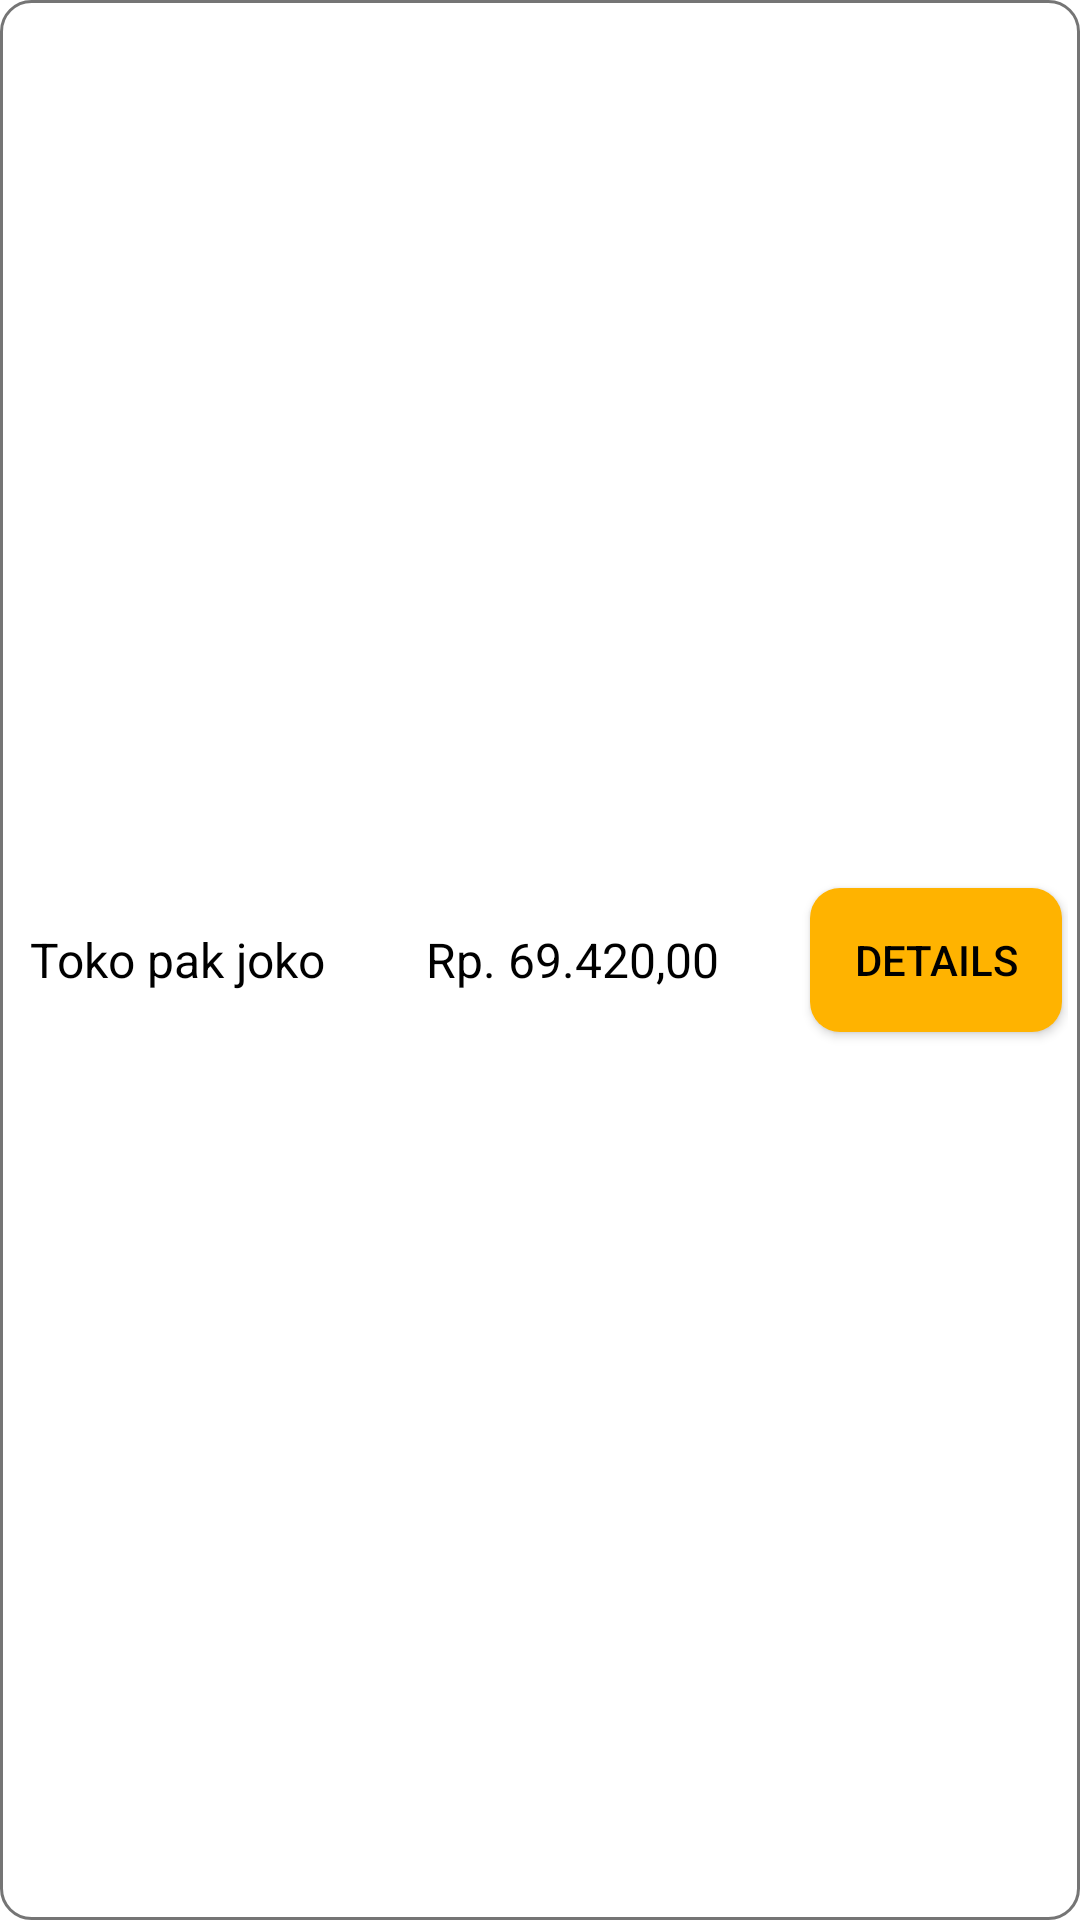

This screen was rendered from an Android layout file. Write that file and the resources it references.
<!-- AndroidManifest.xml: application theme Theme.Munch -->
<!-- res/layout/layout_list_cart.xml -->
<?xml version="1.0" encoding="utf-8"?>
<LinearLayout xmlns:android="http://schemas.android.com/apk/res/android"
    android:layout_width="match_parent"
    android:layout_height="wrap_content"
    xmlns:app="http://schemas.android.com/apk/res-auto"
    android:background="@drawable/rounded_border_light"
    android:gravity="center"
    android:padding="4dp">

    <TextView
        android:id="@+id/tvCartListProvider"
        android:layout_width="match_parent"
        android:layout_height="wrap_content"
        android:layout_margin="2dp"
        android:layout_weight="5"
        android:padding="4dp"
        android:text="Toko pak joko"
        android:textColor="#000000"
        android:textSize="16sp" />

    <TextView
        android:id="@+id/tvCartListTotal"
        android:layout_width="match_parent"
        android:layout_height="wrap_content"
        android:layout_margin="2dp"
        android:layout_weight="5"
        android:padding="4dp"
        android:text="Rp. 69.420,00"
        android:textColor="#000000"
        android:textSize="16sp" />

    <Button
        android:id="@+id/btnCartAction"
        android:layout_width="match_parent"
        android:layout_height="wrap_content"
        android:layout_margin="2dp"
        android:layout_weight="6"
        android:background="@drawable/rounded_orange_borderless"
        android:foreground="?android:attr/selectableItemBackground"
        android:padding="0dp"
        android:text="Details"
        android:textColor="#000000"
        app:backgroundTint="@null" />
</LinearLayout>
<!-- resources referenced by this layout -->
<resources>
  <!-- drawable rounded_border_light (drawable) -->
  <?xml version="1.0" encoding="utf-8"?>
  <shape xmlns:android="http://schemas.android.com/apk/res/android">
      <corners android:radius="10dp" />
      <stroke android:width="1dp" android:color="#757575" />
  </shape>
  <!-- drawable rounded_orange_borderless (drawable) -->
  <?xml version="1.0" encoding="utf-8"?>
  <shape xmlns:android="http://schemas.android.com/apk/res/android">
      <solid android:color="#FFB300"/>
      <corners android:radius="10dp"/>
  </shape>
  <style name="Theme.Munch" parent="Theme.MaterialComponents.DayNight">
          
          <item name="colorPrimary">@color/greenDG</item>
          <item name="colorPrimaryVariant">@color/greenDG</item>
          <item name="colorOnPrimary">@color/text_white</item>
          
          <item name="colorSecondary">@color/brownDG</item>
          <item name="colorSecondaryVariant">@color/brownDG_2</item>
          <item name="colorOnSecondary">@color/text_black</item>
          
          <item name="android:statusBarColor">@color/black</item>
          
          <item name="android:textColorSecondary">@color/greenDG</item>
          <item name="titleTextColor">@color/greenDG</item>
  
  
      </style>
  <color name="greenDG">#6d8139</color>
  <color name="text_white">#DDD</color>
  <color name="brownDG">#bcb0aa</color>
  <color name="brownDG_2">#C9BCB5</color>
  <color name="text_black">#111111</color>
  <color name="black">#FF000000</color>
</resources>
